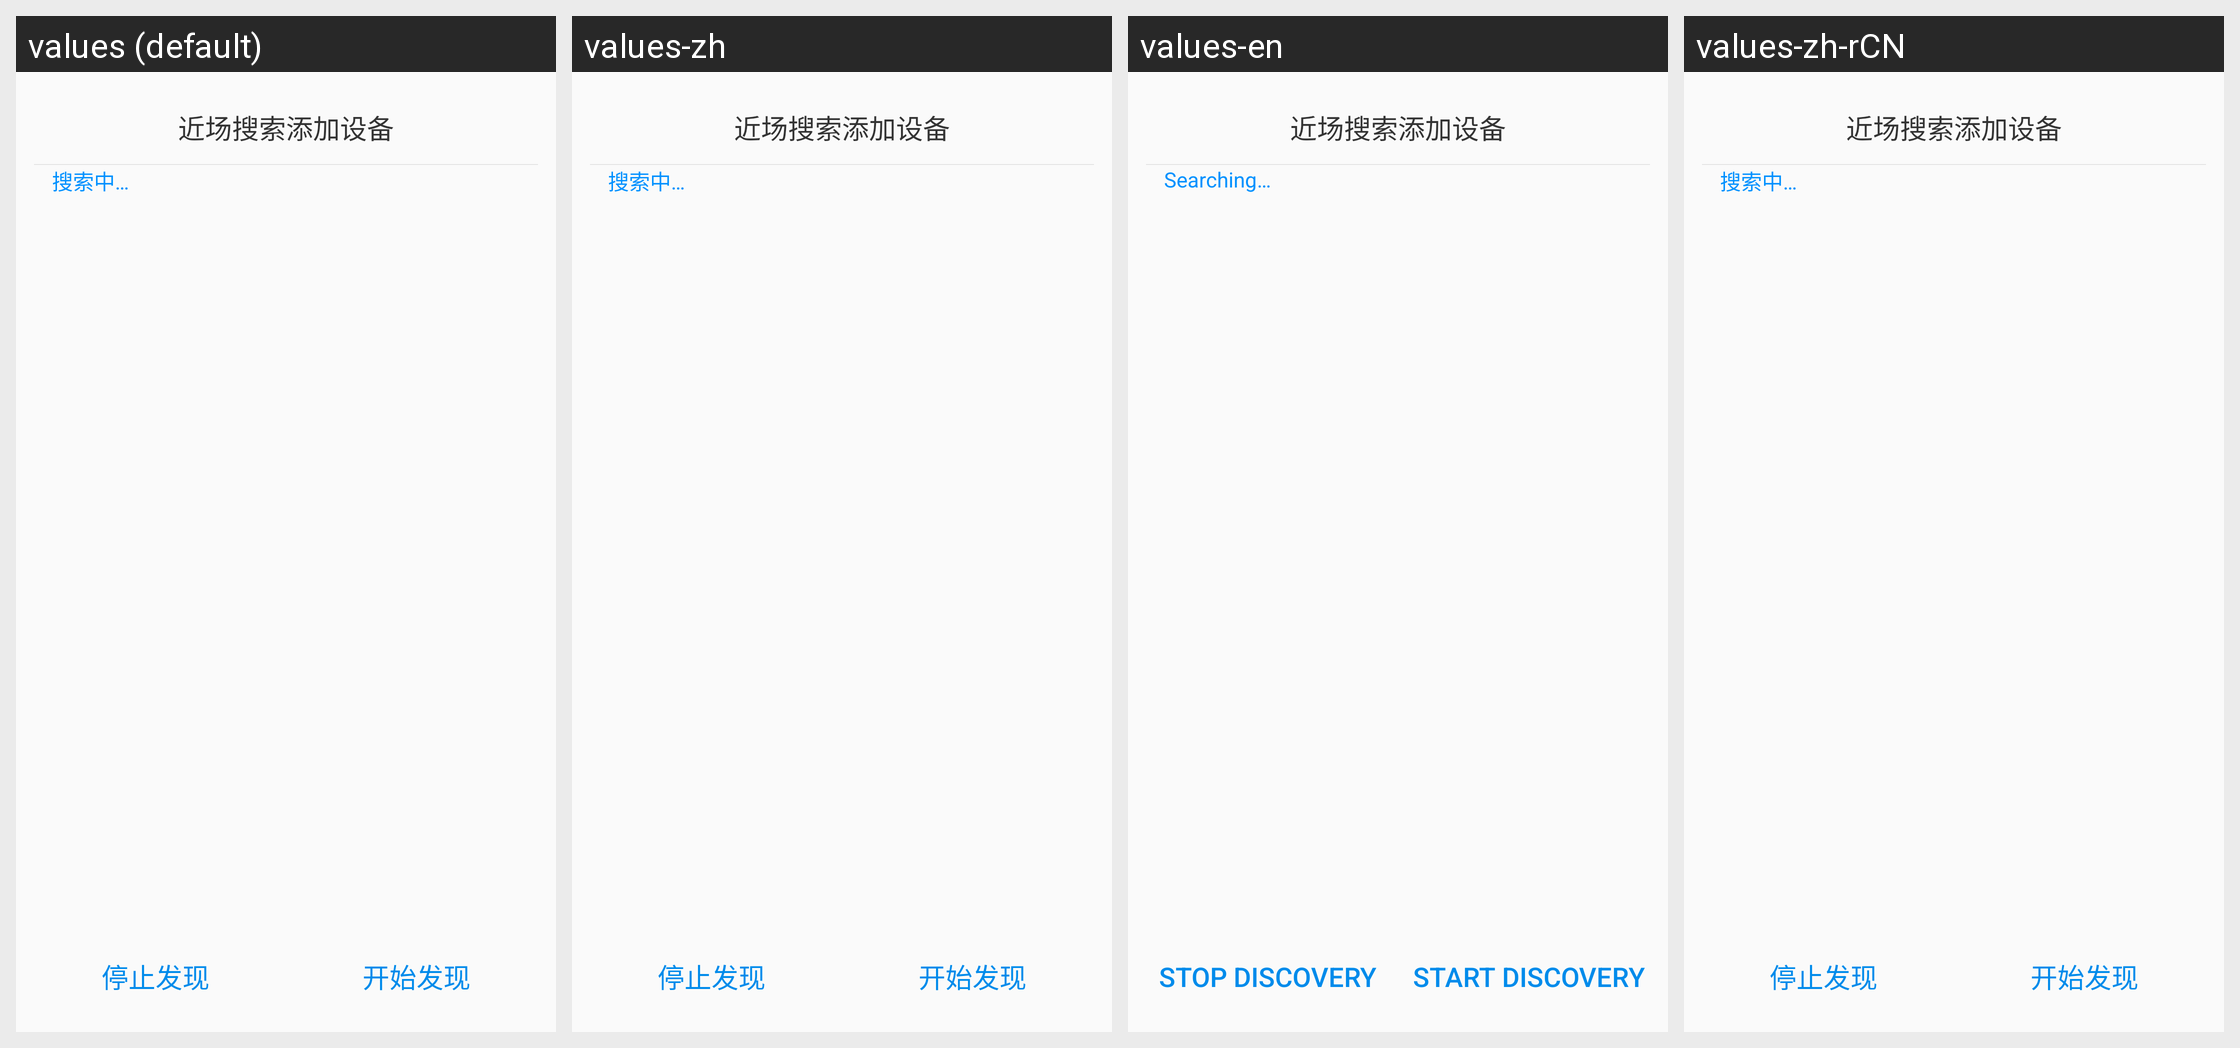

This grid shows one Android layout under several languages. Give, for every string resource on the screen, its name, the default text and each shown locale's text.
Android screen res/layout/activity_nearby_add.xml rendered under 4 locales, left to right: values (default), values-zh, values-en, values-zh-rCN. Device: Nexus 5 (rendered at 1080×1920; each locale shown at half size, 540×960, under a caption strip naming it); theme TranslucentTheme.
Strings drawn on this screen, with the default value and each locale's value (text and hints the layout hard-codes, and strings that could not be matched under every locale, appear in the picture but are not listed):

searching
  values: 搜索中…
  values-zh: 搜索中…
  values-en: Searching…
  values-zh-rCN: 搜索中…  [from values-zh]

stop_find
  values: 停止发现
  values-zh: 停止发现
  values-en: Stop Discovery
  values-zh-rCN: 停止发现  [from values-zh]

start_find
  values: 开始发现
  values-zh: 开始发现
  values-en: Start Discovery
  values-zh-rCN: 开始发现  [from values-zh]
